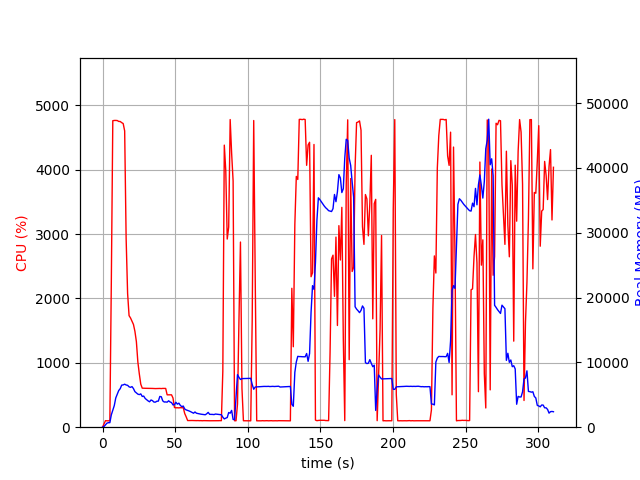

Data behind this chart, as committed beside it:
elapsed_time, nproc, cpu, mem_real, mem_virtual
3.886222839355469e-05, 1, 0.0, 6.188, 2329
1.006, 1, 48.7, 103.6, 780.8
2.013, 1, 101.3, 365.6, 1901
3.02, 1, 99.3, 621.6, 3187
4.027, 1, 100.2, 697.6, 2675
5.034, 1, 99.4, 697.6, 2675
6.041, 1, 2245, 1904, 7809
7.061, 1, 4763, 2604, 8561
8.081, 1, 4767, 3336, 9322
9.102, 1, 4767, 4514, 10536
10.12, 1, 4765, 5080, 11253
11.15, 1, 4752, 5657, 12074
12.17, 1, 4750, 5945, 12549
13.19, 1, 4733, 6495, 13070
14.21, 1, 4718, 6524, 13170
15.23, 1, 4604, 6635, 13504
16.24, 1, 2930, 6512, 13614
17.25, 1, 2079, 6463, 13794
18.26, 1, 1734, 6230, 13866
19.27, 1, 1697, 6151, 13926
20.28, 1, 1647, 6264, 14258
21.28, 1, 1597, 5958, 14370
22.29, 1, 1490, 5487, 14426
23.3, 1, 1330, 5304, 14426
24.31, 1, 1015, 5103, 14458
25.31, 1, 829.4, 5029, 14606
26.32, 1, 668.9, 5139, 14940
27.33, 1, 606.7, 4745, 15202
28.34, 1, 605.1, 4799, 15410
29.35, 1, 604.5, 4434, 15538
30.36, 1, 604.2, 4248, 15538
31.37, 1, 603.8, 4056, 15538
32.38, 1, 602.7, 3921, 15538
33.39, 1, 601.8, 4198, 15538
34.4, 1, 602.3, 4094, 15538
35.4, 1, 600.8, 3875, 15538
36.41, 1, 600.0, 3869, 15538
37.42, 1, 601.0, 4007, 15538
38.43, 1, 601.4, 4026, 15538
39.44, 1, 602.1, 4742, 15730
40.45, 1, 600.2, 4705, 15954
41.45, 1, 602.7, 4062, 15954
42.46, 1, 602.8, 3884, 15954
43.47, 1, 602.3, 3898, 15954
44.48, 1, 503.1, 3862, 15954
45.49, 1, 502.7, 4073, 15954
46.5, 1, 501.3, 3894, 15954
47.51, 1, 503.1, 3794, 15954
48.52, 1, 452.9, 3438, 15954
49.53, 1, 305.6, 3479, 15954
50.53, 1, 301.4, 3841, 15954
51.54, 1, 302.1, 3555, 15954
52.55, 1, 300.2, 3711, 15954
53.56, 1, 303.1, 3363, 15954
54.57, 1, 302.1, 3173, 15954
55.58, 1, 303.3, 3262, 15954
56.59, 1, 212.0, 2805, 15954
57.6, 1, 160.4, 2669, 15954
58.61, 1, 103.1, 2586, 15954
59.62, 1, 104.0, 2502, 15954
... 248 more rows
